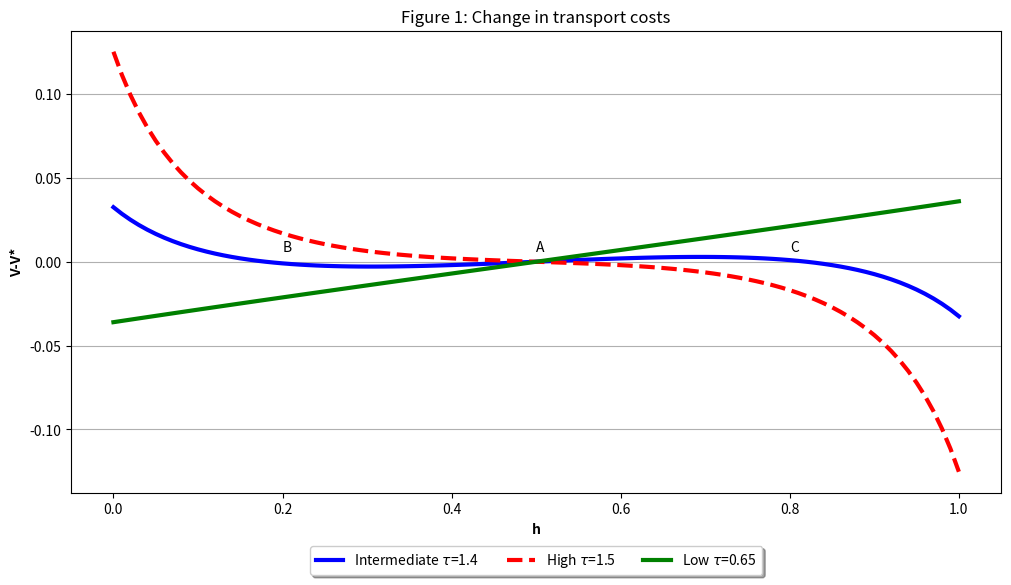
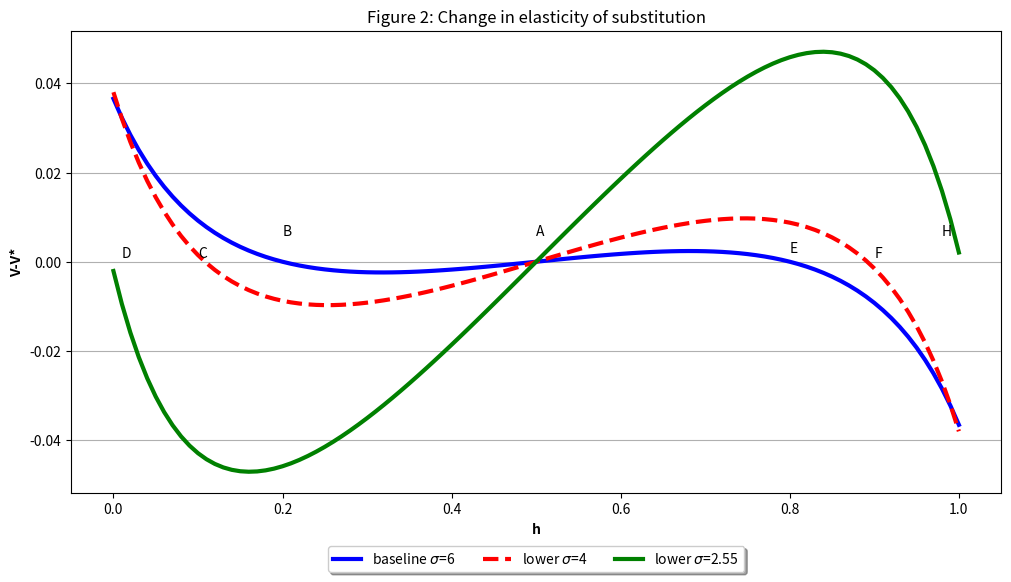
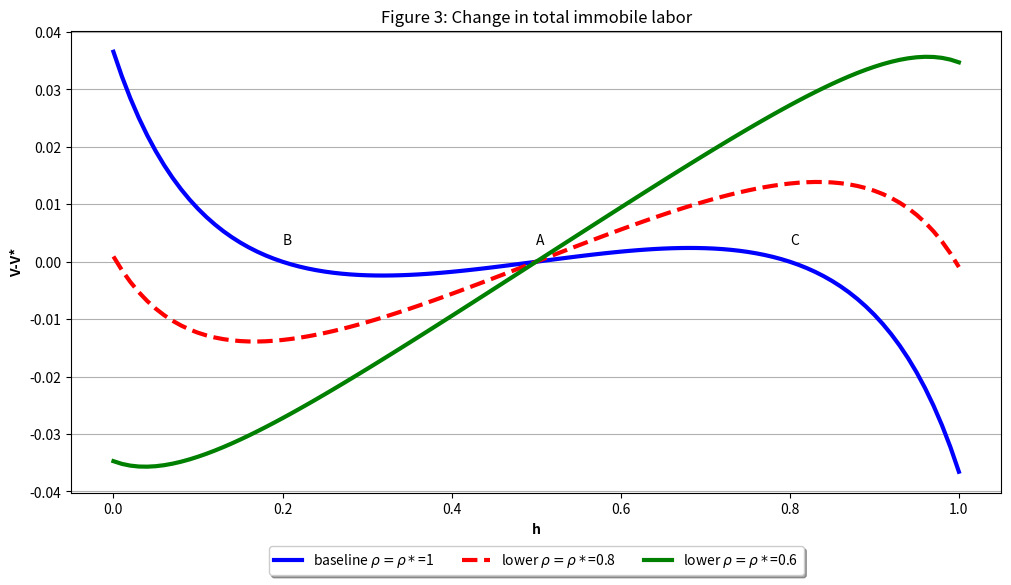

Recreate these plots in Python, in order.

# coding: utf-8

# 
# ### Course: Applied Economic Analysis I 

#  # Python Assignment 
# <p style="text-align: justify;">*Theoretical background and numerical simulation of an agglomeration model based on Michael Pflueger (2001): A simple analytically solvable, Chamberlinian agglomeration model.*</p>
# 

# Names| ANR's
# :------------: | :-------------:
# [redacted]
# [redacted]
# [redacted]
# 
# 
# 
# 
# 
# 

# ### Table of Contents 
# 
# <b id="i1">[Question](#b1)</b>
# 
# <b id="i2">[Motivation](#b2)</b>
# 
# <b id="i3">[Method](#b3)</b>
# 
# <b id="i4">[Answer](#b4)</b> 
# 
# <b id="i5">[Main Assumptions](#b5)</b> 
# 
# <b id="i6">[Theoretical Backround of Model](#b6)</b> 
# 
# * <b id="i7">[Consumers](#b7)</b> 
# 
# * <b id="i8">[Agriculture](#b8)</b> 
# 
# * <b id="i9">[Manufacturing](#b9)</b> 
# 
# * <b id="i10">[Price Index](#b10)</b> 
# 
# * <b id="i11">[Equilibrium demand and profits](#b11)</b> 
# 
# * <b id="i12">[Utility for entrepreneurs](#b12)</b> 
# 
# <b id="i13">[Simulation](#b13)</b>
# 
# (i) <b id="i4">[Higher transport costs multiplier $\pmb{(\tau)}$](#b14)</b>
# 
# (ii) <b id="i5">[Stronger taste for variety (lower $\pmb{\sigma}$)](#b15)</b>
# 
# (iii) <b id="i6">[Smaller share of immobile people](#b16)</b>
# 
# <b id="i17">[Conclusion](#b17)</b> 
# 
# <b id="i18">[Appendix](#b18)</b> 

# ## <b id="b1">Question</b>
# 
# <p style="text-align: justify;">Which are the main reasons why some cities aggregate a significant part of production activity attracting more and more firms in contrast to other cities that remain small and degraded in productivity terms? Could we really explain the simultaneous existence of small and large cities?</p>
# 

# ## <b id="b2">Motivation</b>
# 
# <p style="text-align: justify;">Our main motivation is to understand the complementarity between firms and workers. On the one hand, firms have the incentive to be established in cities in which there are productive,efficient and skilled workers and on the other hand, skilled workers are inclined to be concentrated in cities in which numerous companies are located. We try to decipher which are the the agglomeration and dispersion forces that are behind of this tendency. Forces that mainly impel companies to be established in already economically and productively developped cities. How factors like transaction costs, skilled or unskilled labor force affect the shifting of firms from one region to another?</p>

# ## <b id="b3">Method</b>
# 
# <p style="text-align: justify;">Through simulation process and using the parameter values $\rho=\rho^*=1$ (share of unskilled labor in the home and foreign region respectively), $\sigma=6$ (elasticity of substitution between manufacturing goods) and $\alpha=0.3$ (size of the manufacturing sector) as Pflueger uses in his paper, we illustrate graphs and explain how several factors lead to agglomeration (or dispersion) forces. In particular, we consider the effects of:  
# (i) higher transport costs (τ),  
# (ii) stronger taste for variety (lower σ),  
# (iii) smaller share of people that are immobile (unskilled labor).  
# Also we try to depict the effect of agglomeration on the real wage of workers (immobile consumers) in the two regions concerning the first two examined cases.</p>

# ## <b id="b4">Answer</b>
# 
# <p style="text-align: justify;">It can be concluded that higher transport costs weaken the agglomeration forces and decreases the wage of unskilled workers in segregated cities. Furthermore, lower elasticity of substitution between manufacturing goods weakens dispersion forces and increases the wage of unskilled labor force in cities that concentrate a significant part of production activity. Finally, we observe that smaller share of immobile workers enhances agglomeration forces making some cities more attractive for some companies.</p>

# ## <b id="b5">Main assumptions</b>
# 
# <p style="text-align: justify;">The main assumptions of the Pflueger's model are the following ones (we use different notations than the corresponding ones of the paper which are presented in the appendix):</p>
# 
# * <p style="text-align: justify;">The world is composed by two countries (home and foreign country, which the latter is denoted by an asterisk). We will consider that countries play the same role as cities and through this way we can answer the question imposed.</p>
# 
# * Two factors/inputs of production: skilled $(N)$ and unskilled labour $(L)$.
# * Two production sectors: agricultural and manufacturing.
# * Agricultural good is homogenous, traded without transport costs and produced perfectly competitively using unskilled labour as the only input.
# * <p style="text-align: justify;">Manufacturing goods are differentiated and produced by monopolistically competitive firms which use skilled and unskilled labour as inputs. Also, manufacturing goods are traded with transport costs.</p>
# * <p style="text-align: justify;">Unskilled labour is intersectorally mobile (moves only between the sectors of one country), while skilled labour-entrepreneurs-is internationally mobile (moves between countries). Entrepreneurs run one manufacturing firm each of them and choose to move to the country in which they have the higher utility.</p>
# * Both countries have identical preferences, technology and trade costs.  

# ## <b id="b6">Theoretical background of the model</b>  
#  
# ### <b id="b7">Consumers</b>  
# The quasi-linear utility function of consumers is given by:
# <b id="f1">$$U=C_{A}+\xi \ln C_{X} \tag{1}$$ </b> 
#  
# Subject to consumption of manufacturing goods:
# <b id="f2">$$C_{X}=\left[\sum_{i=1}^{N+N^\ast}\ x_{i}^{\displaystyle\frac{(\sigma-1)}{\sigma}}\right]^{\displaystyle\frac{\sigma}{(\sigma-1)}} \tag{2}$$</b> 
# 
# and income/wage level:
# <b id="f3">$$w=p_{A}C_{A}+\sum_{i=1}^{N+N^\ast}\ p_{i}x_{i} \tag{3}$$</b>
# 
# <p style="text-align: justify;">where $C_{A}$ represents the consumption for agricultural goods, $\xi$ is the size of market for manufacturing goods, $C_{X}$ is the total consumption for manufacturing goods, $x_{i}$ and $p_{i}$ are the quantity and price of manufacturing good i respectively,$\sigma$ is the elasticity of substitution bewteen manufacturing goods and $N+N^*$ is the total number of skilled workers and consequently the total number of manufacturing firms.</p>
# 
# <p style="text-align: justify;">Utility maximization, using the equations <b id="a1">[(1)](#f1)</b>,  <b id="a2">[(2)](#f2)</b> and <b id="a3">[(3)](#f3)</b> gives the demand functions for every manufacturing good $x_{i}$, for all the manufacturing goods and for agricultural good as follows:</p>
# 
#  
# <b id="f4">$$C_{x}=\left(\frac{1}{P}\right) p_{A}\xi \tag{4}$$</b>
# 
# <b id="f5">$$x_{i}=p_{A}\xi p_i^{-\sigma}P^{\sigma-1} \tag{5}$$</b>
# 
# <b id="f6">$$C_{A}=\frac{w}{p_{A}}-\xi \tag{6}$$</b>
# 
# where the following constitutes the price index for manufacturing goods:
#  
# <b id="f7">$$P= \left[\sum_{i=1}^{N+N^\ast}\ p_i^{1-\sigma} \right]^{\displaystyle \frac{1}{1-\sigma}} \tag{7}$$</b>
# 
# 
# ### <b id="b8">Agriculture</b>  
# 
# <p style="text-align: justify;">Perfect competition in agricultural sector ensures that this good is sold at price equal to its marginal product, which is equal to 1, because the production function is $X_{A}=L_{A}$ in both countries.</p>
#  
# <b id="f8">$$p_{A}=w_{L}=p_{A}^{\ast}=w_{L}^{\ast}=1 \tag{8}$$</b>
# 
# <p style="text-align: justify;">Simplified condition <b id="a8">[(8)](#f8)</b> ensures that the unskilled labor which works in countryside/hinterland do not have any incentive to move because the wages are the same between the two countries. That is why L is immobile.</p>  
# 
# ### <b id="b9">Manufacturing</b>  
# 
# <p style="text-align: justify;">Entrepreneurs in home city sell their differentiated products above cost and in the same price because there is monopolistic competition. The price that every entrepreneur sets is given by maximizing her profits:</p>
# 
# $$\pi_{i}=p_{i}x_{i}-c_{x}w_{L}x_{i} \tag{8'}$$
# 
# with respect to equation <b id="a5">[(5)](#f5)</b>. Therefore, the corresponding price in the home country is:
# 
# <b id="f9">$$p_{i}^{home}=\left(\frac{\sigma}{\sigma-1}\right)c_{x}w_{L} \tag{9}$$</b> 
# 
# And similarly the price for the exported manufacturing goods is:
#  
# <b id="f10">$$p_{i}^{export}=\left(\frac{\sigma}{\sigma-1}\right)\tau c_{x}w_{L} \tag{10}$$</b>
# 
# <p style="text-align: justify;">Ιt is apparent that the price which the manufacturing firm charges for foreign country (exports) is higher than the price which it charges for home country due to transport costs.</p>
# 
# Αlso, the entrepreneur’ profits in home country are equal to:
# 
# <b id="f11">$$w_{H}=(p_{i}^{home}-c_{x}w_{L})x_{i}^{home}pop+(p_{i}^{export}-\tau c_{x}w_{L})x_{i}^{export}pop^{\ast} \tag{11}$$</b>
# 
# Using equations <b id="a9">[(9)](#f9)</b>, <b id="a10">[(10)](#f10)</b> and <b id="a11">[(11)](#f11)</b> we have:
# 
# <b id="f12">$$w_{H}=\left(\frac{c_{x}w_{L}}{(\sigma-1)}\right)(x_{i}^{home}pop+\tau x_{i}^{export}pop^{\ast}) \tag{12}$$</b>
# 
# From equation <b id="a12">[(12)](#f12)</b> we can construct the corresponding entrepreneur’s wage in the foreign country $w^{\ast}$:
# 
# $$w_{H}^{\ast}=\left(\frac{c_{x}w_{L}}{(\sigma-1)}\right)(x_{i}^{home}pop^{\ast}+\tau x_{i}^{export}pop) \tag{12'}$$
# 
# ### <b id="b10">Price Index</b>  
# 
# <p style="text-align: justify;">However, entrepreneurs do not care only about their profits but also the price index/ consumption basket in the country that they locate, therefore they care for their real profits. From equation <b id="a7">[(7)](#f7)</b> the price index for manufacturing goods is alternatively written:</p>
#  
# <b id="f13">$$P=\left[N(p_i^{home})^{1-\sigma}+N^{\ast}(p_i^{export})^{1-\sigma}\right]^{\displaystyle\frac{1}{(1-\sigma)}} \tag{13}$$</b>
# 
# From <b id="a9">[(9)](#f9)</b>, <b id="a10">[(10)](#f10)</b> and <b id="a13">[(13)](#f13)</b> we have:
# 
# <b id="f14">$$P=\left(\frac{\sigma c_{x} w_{L}}{\sigma-1} \right)\left[N+N^{\ast} \tau^{1-\sigma}\right]^{\displaystyle\frac{1}{1-\sigma}}=\left(\frac{\sigma c_{x} w_{L}}{\sigma-1} \right) n^{\displaystyle\frac{1}{(1-\sigma)}} \tag{14}$$</b>
# 
# 
# <b id="f15">$$P^{\ast}=\left(\frac{\sigma c_{x} w_{L}}{\sigma-1} \right)\left[N^{\ast}+N \tau^{1-\sigma}\right]^{\displaystyle\frac{1}{1-\sigma}}=\left(\frac{\sigma c_{x} w_{L}}{\sigma-1} \right) {n^{\ast}}^{\displaystyle\frac{1}{(1-\sigma)}} \tag{15}$$</b>
# 
# Equations <b id="a14">[(14)](#f14)</b> and <b id="a15">[(15)](#f15)</b> give the price index in the home and foreign country respectively.
# 
# Using equations <b id="a14">[(14)](#f14)</b> and <b id="a15">[(15)](#f15)</b>:
# 
# <b id="f16">$$\frac{P}{P^{\ast}}=\left[\frac{N+N^{\ast} \tau^{1- \sigma}}{N^{\ast}+N \tau^{1-\sigma}}\right]^{\displaystyle\frac{1}{(1- \sigma)}}=\left(\frac{n}{n^{\ast}}\right)^{\displaystyle\frac{1}{(1- \sigma)}} \tag{16}$$</b>
# 
# <p style="text-align: justify;">This equation <b id="a16">[(16)](#f16)</b> explains how expensive or cheap the home country is relative to the foreign country. Taking the partial derivatives with respect to (i) transportation costs $(\tau)$ and (ii) the number of effective firms in the home country $(n)$ we observe the following results:</p>
# 
# * <p style="text-align: justify;">The higher the number of entrepreneurs in the home country and consequently the number of effective firms, the lower the price index in the home country relative to foreign country’s index. The higher variety in home country is beneficial for its entrepreneurs who want to locate on it $\to$ agglomeration effect</p>
# 
# * <p style="text-align: justify;">The higher the transport costs, the higher the price index in the home country relative to foreign price index while it becomes more expensive to import goods from the foreign country.When $\tau>1$ entrepreneurs in home country put a lower weight in variety of foreign county’s goods.In the extreme case $\tau=1$ (freeness of trade) the price index in both countries is the same and entrepreneurs do not care where they locate while they can export to the other country without any cost.</p>
# 
# <p style="text-align: justify;">Until now, our analysis takes into account only the cost of living/price index as we assume that the wages $w_{H}$ remain the same and only the cost of living changes.However, when a lot of entrepreneurs locate in home country then also $w_{H}$ decreases because every entrepreneur has to compete with more entrepreneurs who locate in the home country and share the same market with them. In this case, the home country becomes less attractive $\to$ dispersion effect. For this reason, we have to find the real profits. </p>
# 
# ### <b id="b11">Equilibrium demand and profits</b>  
# 
# <p style="text-align: justify;">First of all, the quantities that one firm in the home country sells domestically and abroad are the following (using equations <b id="a5">[(5)](#f5)</b>, <b id="a9">[(9)](#f9)</b>, <b id="a14">[(14)](#f14)</b> and <b id="a5">[(5)](#f5)</b>, <b id="a10">[(10)](#f10)</b> and <b id="a15">[(15)](#f15)</b>):</p>
# 
# 
# <b id="f17">$$x_{i}^{home}=\left(\frac{\xi p_{A}(\sigma-1)}{\sigma c_{x} w_{L}}\right) \left(\frac{1}{N+N^{\ast} \tau^{1- \sigma}}\right)=\left(\frac{\xi p_{A}}{ p_{i}^{home}}\right)\left(\frac{1}{n}\right) \tag{17}$$</b>
# 
# 
# <b id="f18">$$x_{i}^{export}=\left(\frac{\xi p_{A}(\sigma-1)}{\sigma c_{x} w_{L}}\right) \left(\frac{\tau^{-\sigma}}{N^{\ast}+N \tau^{1- \sigma}}\right)=\left(\frac{\xi p_{A}}{ p_{i}^{home}}\right)\left(\frac{\phi}{\tau n^\ast}\right) \tag{18}$$</b>
# 
# Therefore, the real profits of entrepreneur in home country are given by equations <b id="a12">[(12)](#f12)</b>, <b id="a17">[(17)](#f17)</b> and <b id="a18">[(18)](#f18)</b>:
#  
# <b id="f19">$$w_{H}=\left(\frac{\xi p_{A}}{\sigma}\right) \left(\frac{pop}{n}+\phi\left(\frac{pop^\ast}{n^\ast}\right)\right) \tag{19}$$</b>
# 
# Respectively, the real profits of entrepreneur in foreign country are:
# 
# <b id="f20">$$w_{H}^{\ast}=\left(\frac{\xi p_{A}}{\sigma}\right) \left(\frac{pop^\ast}{n^\ast}+\phi\left(\frac{pop}{n}\right)\right) \tag{20}$$</b>
# 
# <p style="text-align: justify;">Taking the partial derivatives of equation <b id="a19">[(19)](#f19)</b> with respect to (i) market size (pop), (ii) effective number of firms in the home country $(n)$ and (iii) transport costs $(\tau)$, we observe the following:</p>
# 
# * <p style="text-align: justify;">The higher the population/market size, the higher the real profits of entrepreneur $\to$ home market effect</p>
# 
# * <p style="text-align: justify;">The higher the effective number of firms in the home country, the lower the real profits of entrepreneur $\to$ compete with more firms $\to$ competition effect</p>
# 
# * <p style="text-align: justify;">The higher the transport costs, the less the freeness and the lower the real profits of entrepreneur $\to$ spreading effect </p>
# 
# ### <b id="b12">Utility for entrepreneurs</b>  
# 
# <p style="text-align: justify;">The indirect utility of entrepreneur, which gives his utility given the real profits that he has, is given using equations <b id="a1">[(1)](#f1)</b>, <b id="a4">[(4)](#f4)</b>, <b id="a6">[(6)](#f6)</b>, <b id="a14">[(14)](#f14)</b> and <b id="a19">[(19)](#f19)</b>:</p>
#  
# <b id="f21"> $$V=\left(\frac{\xi}{\sigma} \right) \left(\frac{pop}{n}+\phi \left(\frac{pop^\ast}{n{^\ast}}\right) \right)-\xi+\xi\ln\xi-\ln\left(\frac{\sigma c_{x} w_{L} n^{\frac{1}{(1-\sigma)}}}{(\sigma-1)p_{A}} \right) \tag{21}$$</b>
# 
# The corresponding one for entrepreneur in the foreign country is:
# 
# <b id="f22">$$V^{\ast}=\left(\frac{\xi}{\sigma} \right) \left(\frac{pop^\ast}{n{^\ast}} + \phi\left(\frac{pop}{n} \right)\right)-\xi+\xi\ln\xi-\ln\left(\frac{\sigma c_{x} w_{L} {n^{\ast}}^{\frac{1}{(1-\sigma)}}}{(\sigma-1)p_{A}} \right) \tag{22}$$</b>
# 
# <p style="text-align: justify;">Taking the difference between <b id="a21">[(21)](#f21)</b> and <b id="a22">[(22)](#f22)</b> we can infer in which country the entrepreneurs would want to locate. They will locate in the country which gives them the higher utility.</p>
# 
# <b id="f23"> $$V-V^{\ast}=\left( \frac{\xi}{\sigma-1} \right) \ln\left(\frac{n}{{n^\ast}} \right)+\left(\frac{\xi(1-\phi)}{\sigma} \right) \left(\frac{pop}{n}-\frac{pop^{\ast}}{n^{\ast}} \right) \tag{23}$$</b>
# 
# Another way to express equation <b id="a23">[(23)](#f23)</b> is the following one:
# 
# $$V-V^{\ast}=\left( \frac{\xi}{\sigma-1} \right)\ln\left(\frac{\xi+ \phi(1-h)}{{1-h+\phi h}} \right)+\left(\frac{\xi(1-\phi)}{\sigma} \right) \left(\frac{\rho+h}{h+\phi(1-h)}- \frac{\rho^{\ast}+1-h}{1-h+\phi h} \right) \tag{23'}$$
# 
# 
# <b id="f24">$$V-V^{\ast}=\xi \ln \left(\frac{P^{\ast}}{P} \right)+w_{H}-w^{\ast}_{H} \tag{24}$$</b>
# 
# <p style="text-align: justify;">The first term of equation <b id="a24">[(24)](#f24)</b> captures the consumer/price index effect and the second term captures the profits effect. Furthermore, equation <b id="a23">[(23)](#f23)</b> expresses the relation between the difference of indirect entrepreneur's utility in home and foreign country $V-V^{\ast}$ and the share of entrepreneurs that work in home country $(h)$. Using equations <b id="a23">[(23)](#f23)</b> and <b id="a24">[(24)](#f24)</b> we will answer all the following questions trying also to examine the agglomeration and dispersion effects. Furthermore, we use the same values as the Pflueger’s paper: $\rho=\rho^{\ast}=1, \xi=0.3, \sigma=6$.</p>

# ## <b id="b13">Simulation</b>  
# 
# ### <b id="b14">(i) Higher transport costs multiplier $\pmb{(\tau)}$</b>  
# 
#  <p style="text-align: justify;">Firstly, we plot the equivalent of Figure 1 of Pflueger (2004) based on which we will observe the effects that changes in transport costs provoke.For initial transportation cost multiplier $(\tau)$ we use the value  $\tau=1.4$, which replicates the baseline line in the paper. After that, we increase its value to $\tau=1.5$ which will provide the answer to question (i) and we also decrease its value to $\tau=1.1$ only for the purpose to depict the same graph as the paper does. Therefore, the graph is: </p>

# In[11]:

import pandas as pd
import matplotlib.pyplot as plt
import numpy as np
# This inline command allows the plots to show up directly in the notebook
get_ipython().magic(u'matplotlib inline')


# In[12]:

# Since the data is generated by an equation, we don't actually need to import any data, we can recreate the equation
# and generate the input values

# Pandas creates nice dataframes to store values efficiently and neatly
data = pd.DataFrame()
# Generating our h values, the range function stops 1 before the end value, hence here we go to 101 instead of 100
data['h'] = pd.Series([i/100.0 for i in range(0,101)])


# In[13]:

# Just visualizing the top of our newly made data
data.head()


# In[1]:

# Our equation in question
def equation(h, sigma, epsilon, psi, rho, rho_star):
    return epsilon/(sigma-1)*np.log((h+psi-psi*h)/(1-h+psi*h))+((epsilon-epsilon*psi)/sigma)*(((rho+h)/(h+psi-psi*h))-((rho_star+1-h)/(1-h+psi*h)))


# In[18]:

# Creating the figure and sizing it nicely
fig = plt.figure(figsize=(12,6))
plt.grid(True, axis='y', linestyle='-')

# Plotting lines 
plt.plot(data['h'], equation(data['h'],6, 0.3,  0.19, 1, 1), color='blue', linewidth=3, label='Intermediate '+r'$\tau$'+'=1.4')
plt.plot(data['h'] , equation(data['h'],6, 0.3,  0.13, 1, 1), '--', color='red', linewidth=3, label='High '+r'$\tau$'+'=1.5')
plt.plot(data['h'],  equation(data['h'],6, 0.3, 0.62, 1, 1), color='green', linewidth=3, label='Low '+r'$\tau$'+'=0.65')

# Labeling axes and show the legend
plt.ylabel('V-V*',fontweight='bold')
plt.xlabel('h',fontweight='bold')
plt.title('Figure 1: Change in transport costs')
plt.legend(loc='upper center', bbox_to_anchor=(0.5, -0.1),
          fancybox=True, shadow=True, ncol=3)

# Adding in letters where the lines meet the x-axis
plt.text(0.5, 0.006, 'A')
plt.text(0.2, 0.006, 'B')
plt.text(0.8, 0.006, 'C')


#  <p style="text-align: justify;">From figure one, it is obvious that when $\tau=1.4$ there are three equilibria. More specifically, the equilibrium in which the number of entrepreneurs is the same between the two countries is unstable $h=0.5$. The reason for this is: once one entrepreneur moves from home country to foreign country (moves left) then $V-V^{\ast}<0$, which means that the indirect utility is higher in foreign country than in home country and entrepreneur has incentive to deviate. It is beneficial for entrepreneur as a consumer to move to the foreign country as there is more variety of products there (positive relation between $P^{\ast}$ and effective number of firms $n^{\ast}$ using equation <b id="a15">[(15)](#f15)</b>. The same tendency is followed by other entrepreneurs who start to locate in foreign country. However, the more entrepreneurs located in foreign country, the more competition exists and the less their profits (negative relation between $w^{\ast}_{H}$ and $n^{\ast}$.using equation <b id="a20">[(20)](#f20)</b>. Therefore, skilled labour stops to move to foreign country when $h=0.2$ (point B). In this point, there is balance between their profits as consumers and their losses as producers and nobody wants to deviate from it. The same explanation holds for point $h=0.8$, which is also stable (point C).</p>
# 
#  <p style="text-align: justify;">Assuming that the transportation costs increases to level  $\tau=1.5$ then there is only one stable equilibrium equal to $h=0.5$. None entrepreneur wants to deviate neither to home neither to foreign country. In particular, if one entrepreneur moves from home country to foreign then $V-V^{\ast}>0$ which means that the utility in foreign country is lower than in home country. In particular, the entrepreneur is benefited as a consumer because in the foreign country there is higher variety but on the other hand he loses sales because he cannot anymore to serve the unskilled labour in home city which is immobile. His losses outweigh his benefits and therefore it is not beneficial for him to deviate from the equilibrium. The same explanation holds if an entrepreneur moves from foreign to home country.</p>
# 
#  <p style="text-align: justify;">The dynamics that describe the transition between the new and the former equilibrium is as follows: Let us assume that the initial equilibrium is $h=0.8$ ($80\%$ of skilled labour located in home country) which is stable as described above. When $\tau=1.5$, then red dashed-line describes the dynamics in the model. In point $h=0.8$, the value $V-V^{\ast}$ is now negative and entrepreneurs will have incentive to move in the foreign country where the competition is lower and they share the market with less competitors. The explanation behind this tendency is that as freeness of trade decreases (when $\tau$ increases) it becomes more difficult for home entrepreneurs to export in foreign country. So, it is not advantageous for them to agglomerate in home country (negative relation between entrepreneur’s wage and transport costs) even though they benefit from vast variety. Entrepreneurs move to foreign country until their benefits as producers and losses as consumers become equal and this holds at point  $h=0.5$. It can be concluded that transport costs weaken the agglomeration forces and counties are more segregated (complete equality in our example). The corresponding explanation is used to describe the transition between point $h=0.2$ (the old one) and point $h=0.5$ (the new one) in which skilled labour moves form foreign country to home one <b id="a25">[[1]](#f25)</b>. </p>

#  <p style="text-align: justify;">Concerning the real wages of unskilled workers, we know that we have to consider not only their nominal wages which in this model are equal to $1$ as proved earlier, but also the cost of living. This means that the price index/ consumer's basket has to be calculated in both countries. Examining the situation in which there is transition from $h=0.8$ to $h=0.5$, more skilled labour moves to foreign country and as a result its number of effective firms increases ($n^{\ast}$ ). From equations <b id="a14">[(14)](#f14)</b> and <b id="a15">[(15)](#f15)</b>, it is apparent that home’s price index becomes higher (from $0.49$ to $0.53$) and foreign country’s price index becomes lower (from $0.59$ to $0.54$). Given that, the real wage of unskilled labour decreases domestically and increases abroad. A similar argument holds for the transition between $h=0.2$ to $h=0.5$, where the real wage of unskilled labour increases domestically and decreases abroad (home price index decreases from $0.59$ to $0.54$ and foreign price index increases from $0.49$ to $0.53$).</p>

# <p style="text-align: justify;"><p style="text-align: justify;"> <b id="f25">[1]</b>: In order to replicate the paper’s graph we consider the case in which transport cost multiplier decreases to $1.1$. In brief, the green straight line represents now the dynamics of the model and it is clear that the equilibrium $h=0.5$ is not stable. Entrepreneurs have incentive to agglomerate in only one of the countries. They benefit from consumer’s perspective and “crowding in the market” is not so important because the transport costs are really low and therefore they can always export their products to the counterpart country. It can be concluded that when transport costs are low, then there are not significant counterforces against agglomeration forces.</p>

# ### <b id="b15">(ii) Stronger taste for variety (lower $\pmb{\sigma}$)</b>
# 
# <p style="text-align: justify;">In order to replicate how changes in elasticity of substitution $(\sigma)$ affect the agglomeration and dispersion forces we use as baseline the value $\sigma=6$. Afterwards, we increase taste "for variety" through decreasing $\sigma $ to levels $4$ and $2.55$. In all cases, there are three equilibria, two of them are stable and the last one is unstable. When σ decreases, the agglomeration also increases in one of the two cities. The corresponding graph is: </p>

# In[22]:

# Creating the figure and sizing it to resemble original graphs
fig = plt.figure(figsize=(12,6))
plt.grid(True, axis='y', linestyle='-')

# Plotting lines with 
plt.plot(data['h'], equation(data['h'],6, 0.3,  0.185934432, 1, 1), color='blue', linewidth=3, label='baseline '+r'$\sigma$'+'=6')
plt.plot(data['h'] , equation(data['h'],4, 0.3,  0.185934432, 1, 1), '--', color='red', linewidth=3, label='lower '+r'$\sigma$'+'=4')
plt.plot(data['h'],  equation(data['h'],2.55, 0.3,  0.185934432, 1, 1), color='green', linewidth=3, label='lower '+r'$\sigma$'+'=2.55')

# Labeling axes and show the legend
plt.ylabel('V-V*',fontweight='bold')
plt.xlabel('h',fontweight='bold')
plt.title('Figure 2: Change in elasticity of substitution')
plt.legend(loc='upper center', bbox_to_anchor=(0.5, -0.1),
          fancybox=True, shadow=True, ncol=3)

# Adding in letters where the lines meet the x-axis
plt.text(0.5, 0.006, 'A')
plt.text(0.2, 0.006, 'B')
plt.text(0.1, 0.001, 'C')
plt.text(0.01, 0.001, 'D')
plt.text(0.8, 0.002, 'E')
plt.text(0.9, 0.001, 'F')
plt.text(0.98, 0.006, 'H')


# <p style="text-align: justify;">Assuming that the economy is at point B $(h=0.2)$ which is stable as has been described in question (i) and so $80\%$ of skilled labor located in foreign country and $20\%$ in home country. Then, there is a shock in the economy and consumers increase their taste for variety $(\sigma=4)$, meaning that they prefer to have more manufacturing goods at their disposal. Therefore, dynamics of the model are now described by the red dashed-line. The transition to the new equilibrium is as follows: </p>
# 
# <p style="text-align: justify;">At point B, after the shock,  $V-V^{\ast}$ becomes negative indicating that the indirect utility of entrepreneur is higher in foreign country than home country. As a result, the latter would have incentive to deviate from point B and move to foreign country (towards point C). As "preference for higher variety in products" increases, entrepreneurs prefer to move to foreign country where there is already higher variety than home country (more effective firms abroad). Price index decreases abroad (from $0.5$ to $0.29$). Entrepreneurs value consumer’s benefits more than profit losses and that is why economy moves towards point C $(h=0.11)$. While the latter gather in foreign country, competition rises and their profits decrease. The transition stops at point C where the consumer’s benefit in foreign country equal to producer’s cost. None wants to deviate from it. A similar reasoning can be given in order to explain the transition from point E to point F $(h=0.89)$.</p>
# 
# <p style="text-align: justify;">In conclusion, higher taste for variety enhances agglomeration forces and weakens dispersion forces as the consumer/ price index effect (first term in right side of equation (<b id="a24">[(24)](#f24)</b>outweigh profits effect ((second term in right side of equation <b id="a">[(24)](#f)</b>). In the extreme case in which $\sigma=2.55$ we observe that all entrepreneurs move to one of the two countries (complete specialization).</p>
# 
# <p style="text-align: justify;">Concerning the real wages of unskilled labour, again we have to examine how changes in $\sigma$ affect the price index in both countries. Examining the situation in which there is transition from $h=0.2$ to $h=0.11$, more skilled labour moves to foreign country and as a result its number of effective firms increases. Using simulation, we observed that as economy moves from point B to point C (decrease in $\sigma$), price index for both countries decreases (this happens because of the specific parameters that we have chosen to do the simulation. It is possible that the price index for the home country increases as less effective firms exist there but for the foreign country the price index always decrease as more effective firms locate there).This means that consumers (skilled and unskilled labor) care a lot about differentiated goods. Consequently, real wages for unskilled workers increases in both countries (with the specific parameters that we used). Furthermore, for even higher taste for variety (even lower values of $\sigma$), the lower the prices indexes and the higher the real wages of $L$ and $L^{\ast}$. The same argumentation holds for the transition from point E to point F, in which price indexes also decrease resulting to higher real wages for unskilled labour.</p>
# 

# ### <b id="b16">(iii) Smaller share of immobile people</b>  
# 
# <p style="text-align: justify;">In order to replicate how the share of immobile workers relative to the whole population $\left( \gamma=\frac{L+L^{\ast}}{POP+POP^{\ast}} \right)$ affects the agglomeration and dispersion forces we use as baseline the values $\rho=\rho^{\ast}=1$ as Pflueger assumes Afterwards, there is a shock in economy which decreases γ and as a result the share of unskilled labour in both regions ($\rho$ and $\rho^{\ast}$).</p>
# 
# $$\gamma=\frac{L+L^{\ast}}{POP+POP^{\ast}}=\frac{L+L^{\ast}}{L+L^{\ast}+\overline{H}}=\frac{\rho \overline{H}+\rho^{\ast}\overline{H}}{\rho \overline{H}+\rho^{\ast}\overline{H}+\overline{H}}=\frac{\rho+\rho^{\ast}}{\rho+\rho^{\ast}+1}$$
# 
# <p style="text-align: justify;">So, the latter parameters decrease to values $\rho=\rho^{\ast}=0.8$ (this two parameters are assumed to be always equal). In both cases (before and after the shock), there are three equilibria, two of them are stable and the last one in unstable. When $\rho$ and $\rho^{\ast}$ the agglomeration also increases in one of the two cities. The corresponding graph is:</p>

# In[21]:

# Creating the figure and sizing it to resemble original graphs
fig = plt.figure(figsize=(12,6))
plt.grid(True, axis='y', linestyle='-')

# Plotting lines with 
plt.plot(data['h'], equation(data['h'],6, 0.3,  0.185934432, 1, 1), color='blue', linewidth=3, label='baseline '+r'$\rho = \rho*$'+'=1')
plt.plot(data['h'] , equation(data['h'],6, 0.3, 0.185934432, 0.8, 0.8), '--', color='red', linewidth=3, label='lower '+r'$\rho = \rho*$'+'=0.8')
plt.plot(data['h'],  equation(data['h'],6, 0.3, 0.185934432, 0.6, 0.6), color='green', linewidth=3, label='lower '+r'$\rho = \rho*$'+'=0.6')

# Labeling axes and show the legend
plt.ylabel('V-V*',fontweight='bold')
plt.xlabel('h',fontweight='bold')
plt.title('Figure 3: Change in total immobile labor')
plt.legend(loc='upper center', bbox_to_anchor=(0.5, -0.1),
          fancybox=True, shadow=True, ncol=3)

# Adding in letters where the lines meet the x-axis
plt.text(0.5, 0.003, 'A')
plt.text(0.2, 0.003, 'B')
plt.text(0.8, 0.003, 'C')


# <p style="text-align: justify;">Let us assume that the economy is at point B which is stable as proved in question (i). After the shock (decrease in $\rho$ and $\rho^{\ast}$ economy is described by the red dashed-line. More specifically, after the shock, the transition to the new equilibrium is as follows:</p>
# 
# <p style="text-align: justify;">At point B, after the shock $V-V^{\ast}$ becomes negative indicating that the indirect utility of entrepreneurs is higher in foreign country than home country because of the fact that the profits in foreign country are higher than in home country. As a result, the latter would have incentive to deviate from point B and move to foreign country. From equation <b id="a24">[(24)](#f24)</b>, it is obvious that changes in $\rho$ and $\rho^{\ast}$ affect only the term $w_{H}-w_{H}^\ast$, which has to be negative in order that the condition $V-V^{\ast}<0$ holds as we observe in the graph. Skilled labour keeps moving to foreign country until point D where profits between two countries are again the same and no one has incentive to deviate. On the other hand, when economy moves from point C to point E, the corresponding condition that must be hold is $w_{H}-w_{H}^\ast>0$. From the above analysis it is clear when $\rho$ and $\rho^{\ast}$ change then profits effect (second term in equation <b id="a24">[24](#f24)</b>) dominates while price effect (first term in equation <b id="a24">[24](#f24)</b>) does not play any role in the transition of the economy.</p>

# ## <b id="b17">Conclusion</b>    
# 
# <p style="text-align: justify;">In Pfueger's paper we distinguish two basic fundamental forces. Fisrt of all, there are agglomeration forces which can be created through benefits from variety or through the home market effect. More specifically, the higher the variety of manufacturing firms in one city the lower the consumer's basket and consequently the more intensive the tendecy of firms to be established there (as entrepreneurs are also consumers who benefit from low price index). According to home market effect, companies have the insentive to agglomerate in cities in which there are many immobile-unskilled workers and at the same time there are few competitive firms. Expect for agglomeration forces there are also dispersion forces. The main reason why these forces emerge is the existence of transport costs that prevent all firms to be located in the same place. In particular, transpport costs make difficult for companies to export to other regions. The above mentioned forces contibute to the fact that in the real world there is neither complete specialisation (one city takes all the innovative production activity) nor complete equality (all cities have equal number of companies). The truth lies somewhere in between and that is why there are not only large cities but also small ones. In the cases that we examined, it is obvious that higher transport costs weaken agglomeration forces while factors as higher taste for manufacturing goods or smaller share of unskilled labor in one region enhance agglomeration forces.</p>

# ### <b id="b18">Appendix</b>  

# Notation| Interpretation| Value of Parameters|
# :-------------: | :-------------: | :-------------:
# $\sigma$ | Elasticity of substitution between manufacturing goods | $6$
# $\xi$ | Preference for manufactured goods/size of the market |  $0.3$
# $c_{x}$ | Production cost for one unit of manufacturing good |  $1$
# $N$ | Skilled Labour in region | 
# $L$ | Unskilled Labour in region |
# $w_{H}$ | Wage of skilled labour (profits of the firms they run) |
# $w_{L}$ | Wage of unskilled labour |
# $C_{A}$ | Consumption of agricultural goods |
# $C_{X}$ | Consumption of manufactured goods |
# $P_{A}$ | Price of agricultural goods | $1$
# $\ast$ | Asterisk denotes "foreign" region (no asterisk denotes home) |
# $Pop=(\rho+h)\overline{H}$ | Population size in the region |
# $h=\frac{N}{N+N^{\ast}}=\frac{N}{\overline{H}}$ | Share of total skilled labour supply that works in home country |
# $p=\displaystyle \frac{L}{N+N^{\ast}}$ | Unskilled labour in home region out of total number of skilled labour | $1$
# $n=N+N^{\ast} \tau^{1-\sigma}=\overline{H}(h+\phi(1-h))$ | Effective number of firms in home region |
# $\phi=\tau^{1-\sigma}$ | Freeness of trade | $0.19$ 
# $\tau$ | Transport costs | $1.4$
# $\overline{H}$ | Total number of entrepreneurs | $100$
